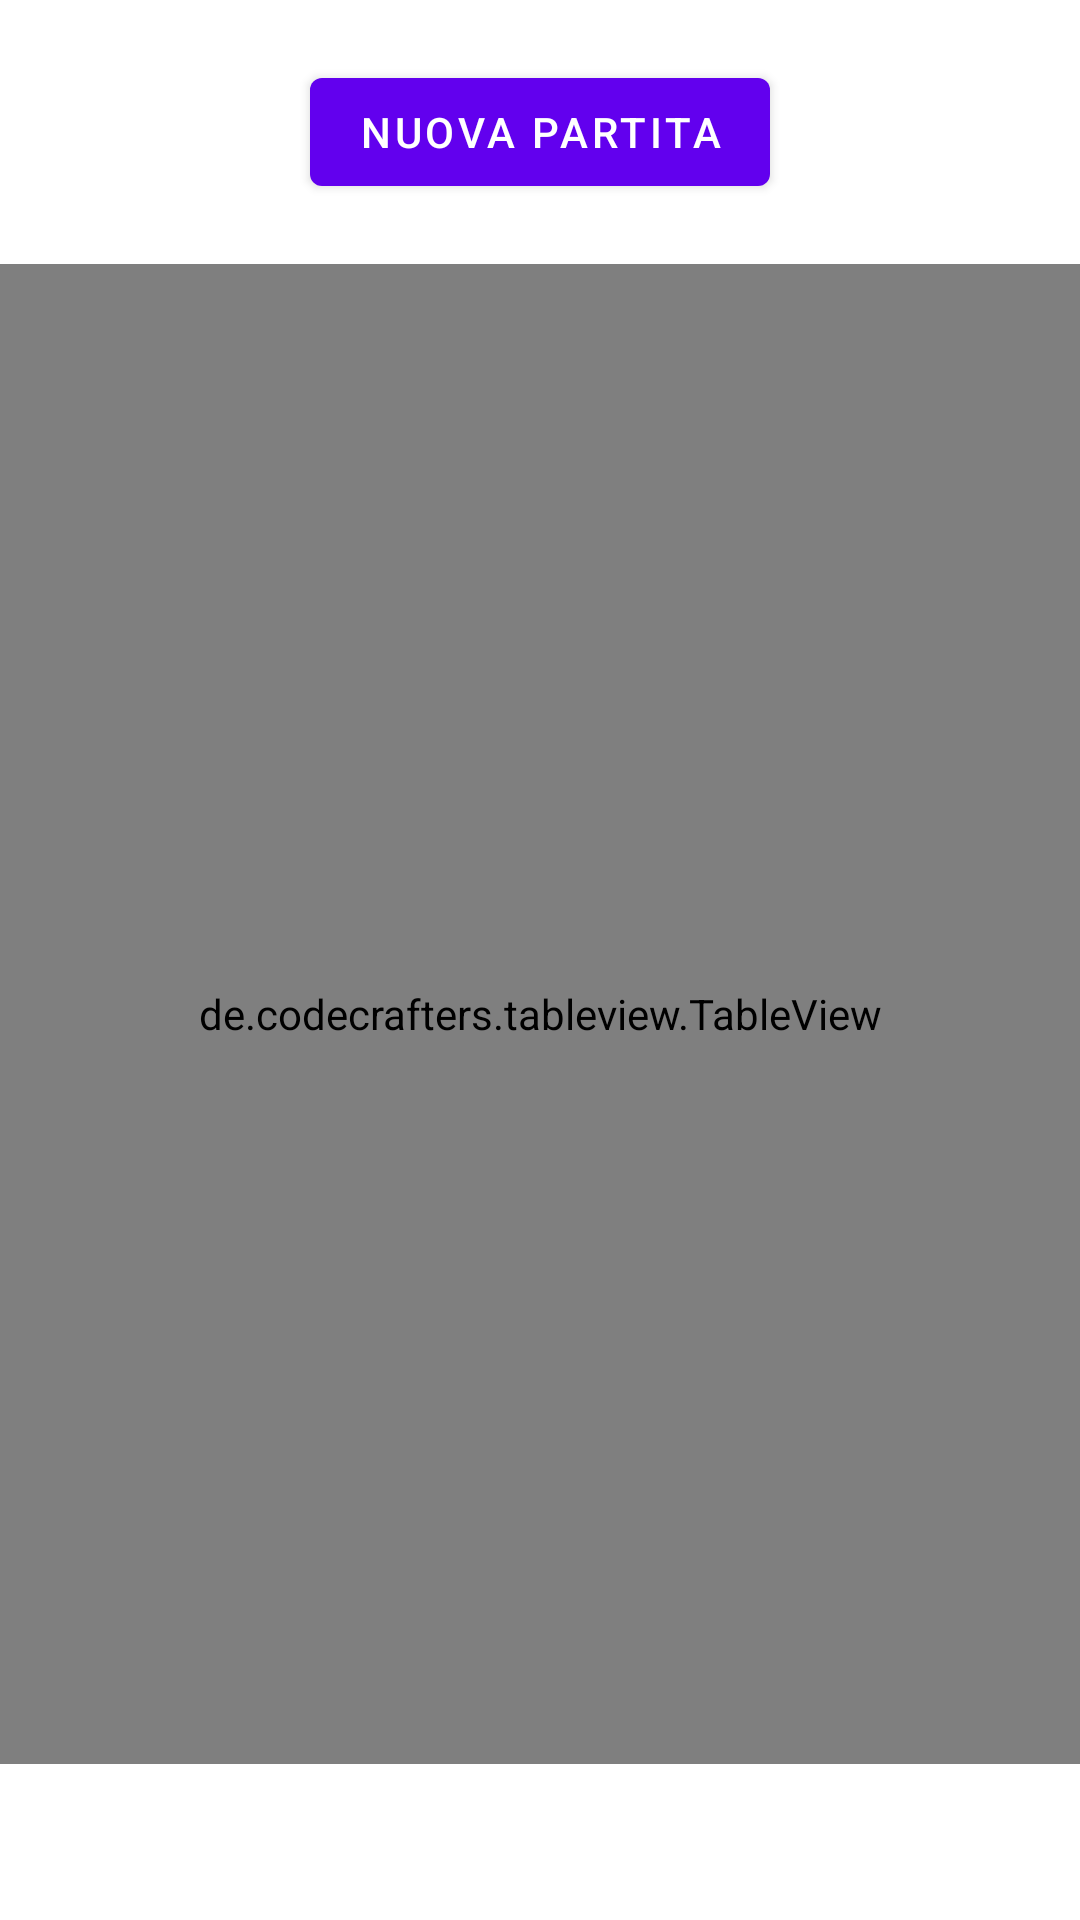

This screen was rendered from an Android layout file. Write that file and the resources it references.
<!-- AndroidManifest.xml: application theme Theme.TennisMatches -->
<!-- res/layout/activity_matches_list.xml -->
<?xml version="1.0" encoding="utf-8"?>
<ScrollView xmlns:android="http://schemas.android.com/apk/res/android"
    xmlns:app="http://schemas.android.com/apk/res-auto"
    xmlns:tools="http://schemas.android.com/tools"
    android:layout_width="match_parent"
    android:layout_height="match_parent"
    tools:context=".MatchesList">
<androidx.constraintlayout.widget.ConstraintLayout
    android:layout_width="match_parent"
    android:layout_height="wrap_content">

    <de.codecrafters.tableview.TableView
        android:id="@+id/matchTable"
        android:layout_width="match_parent"
        android:layout_height="500dp"
        android:layout_marginTop="20dp"
        app:layout_constraintTop_toBottomOf="@id/new_match_btn"
        app:layout_constraintBottom_toBottomOf="parent"/>

    <Button
        android:id="@+id/new_match_btn"
        android:layout_width="wrap_content"
        android:layout_height="wrap_content"
        android:text="Nuova partita"
        app:layout_constraintBottom_toTopOf="@+id/matchTable"
        app:layout_constraintLeft_toLeftOf="parent"
        app:layout_constraintRight_toRightOf="parent"
        app:layout_constraintTop_toTopOf="parent"
        app:layout_constraintHorizontal_bias="0.5"
        android:layout_marginTop="20dp"/>
</androidx.constraintlayout.widget.ConstraintLayout>


</ScrollView>
<!-- resources referenced by this layout -->
<resources>
  <style name="Theme.TennisMatches" parent="Theme.MaterialComponents.DayNight.DarkActionBar">
          
          <item name="colorPrimary">@color/purple_500</item>
          <item name="colorPrimaryVariant">@color/purple_700</item>
          <item name="colorOnPrimary">@color/white</item>
          
          <item name="colorSecondary">@color/teal_200</item>
          <item name="colorSecondaryVariant">@color/teal_700</item>
          <item name="colorOnSecondary">@color/black</item>
          
          <item name="android:statusBarColor" tools:targetApi="l">?attr/colorPrimaryVariant</item>
          
      </style>
  <color name="white">#FFFFFFFF</color>
  <color name="teal_200">#FF03DAC5</color>
  <color name="teal_700">#FF018786</color>
  <color name="black">#FF000000</color>
  <!-- not gathered from this repository: default colours our renderer supplied (Android Studio template values) -->
  <color name="purple_500">#FF6200EE</color>
  <color name="purple_700">#FF3700B3</color>
</resources>
